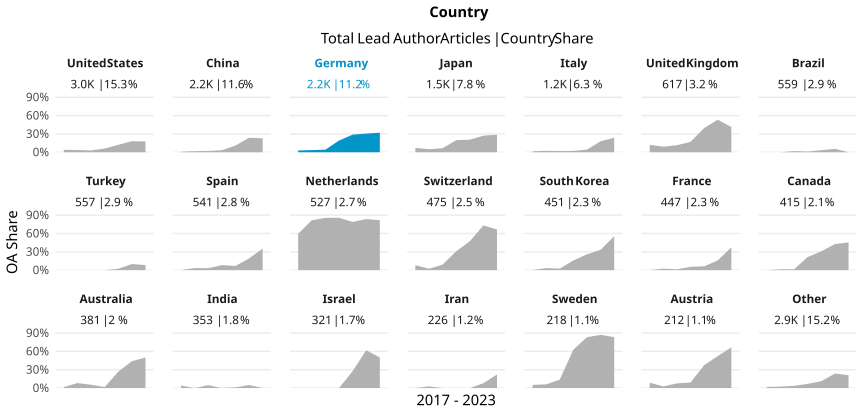

The file beside this chart, header and first rows:
country_name_fct, cr_year, articles, cc_total, prop
United States, '17, 518, 20, 0.03861
United States, '18, 503, 19, 0.03777
United States, '19, 536, 16, 0.02985
United States, '20, 460, 28, 0.06087
United States, '21, 486, 59, 0.1214
United States, '22, 369, 67, 0.1816
United States, '23, 85, 15, 0.1765
China, '17, 225, 2, 0.008889
China, '18, 278, 5, 0.01799
China, '19, 423, 9, 0.02128
China, '20, 394, 13, 0.03299
China, '21, 504, 55, 0.1091
China, '22, 320, 76, 0.2375
China, '23, 92, 21, 0.2283
Germany, '17, 377, 11, 0.02918
Germany, '18, 339, 12, 0.0354
Germany, '19, 334, 14, 0.04192
Germany, '20, 430, 82, 0.1907
Germany, '21, 385, 111, 0.2883
Germany, '22, 259, 79, 0.305
Germany, '23, 50, 16, 0.32
Japan, '17, 267, 19, 0.07116
Japan, '18, 265, 13, 0.04906
Japan, '19, 273, 18, 0.06593
Japan, '20, 238, 47, 0.1975
Japan, '21, 239, 49, 0.205
Japan, '22, 191, 52, 0.2723
Japan, '23, 42, 12, 0.2857
Italy, '17, 182, 3, 0.01648
Italy, '18, 218, 5, 0.02294
Italy, '19, 192, 4, 0.02083
Italy, '20, 228, 5, 0.02193
Italy, '21, 208, 9, 0.04327
Italy, '22, 150, 27, 0.18
Italy, '23, 46, 11, 0.2391
United Kingdom, '17, 106, 13, 0.1226
United Kingdom, '18, 88, 8, 0.09091
United Kingdom, '19, 121, 14, 0.1157
United Kingdom, '20, 117, 20, 0.1709
United Kingdom, '21, 91, 36, 0.3956
United Kingdom, '22, 77, 41, 0.5325
United Kingdom, '23, 17, 7, 0.4118
Brazil, '17, 100, 0, 0
Brazil, '18, 95, 0, 0
Brazil, '19, 104, 2, 0.01923
Brazil, '20, 85, 1, 0.01176
Brazil, '21, 89, 3, 0.03371
Brazil, '22, 72, 4, 0.05556
Brazil, '23, 14, 0, 0
Turkey, '17, 47, 0, 0
Turkey, '18, 75, 0, 0
Turkey, '19, 82, 0, 0
Turkey, '20, 118, 0, 0
Turkey, '21, 131, 3, 0.0229
Turkey, '22, 80, 8, 0.1
Turkey, '23, 24, 2, 0.08333
Spain, '17, 90, 0, 0
Spain, '18, 87, 3, 0.03448
Spain, '19, 93, 3, 0.03226
Spain, '20, 85, 7, 0.08235
... 87 more rows
